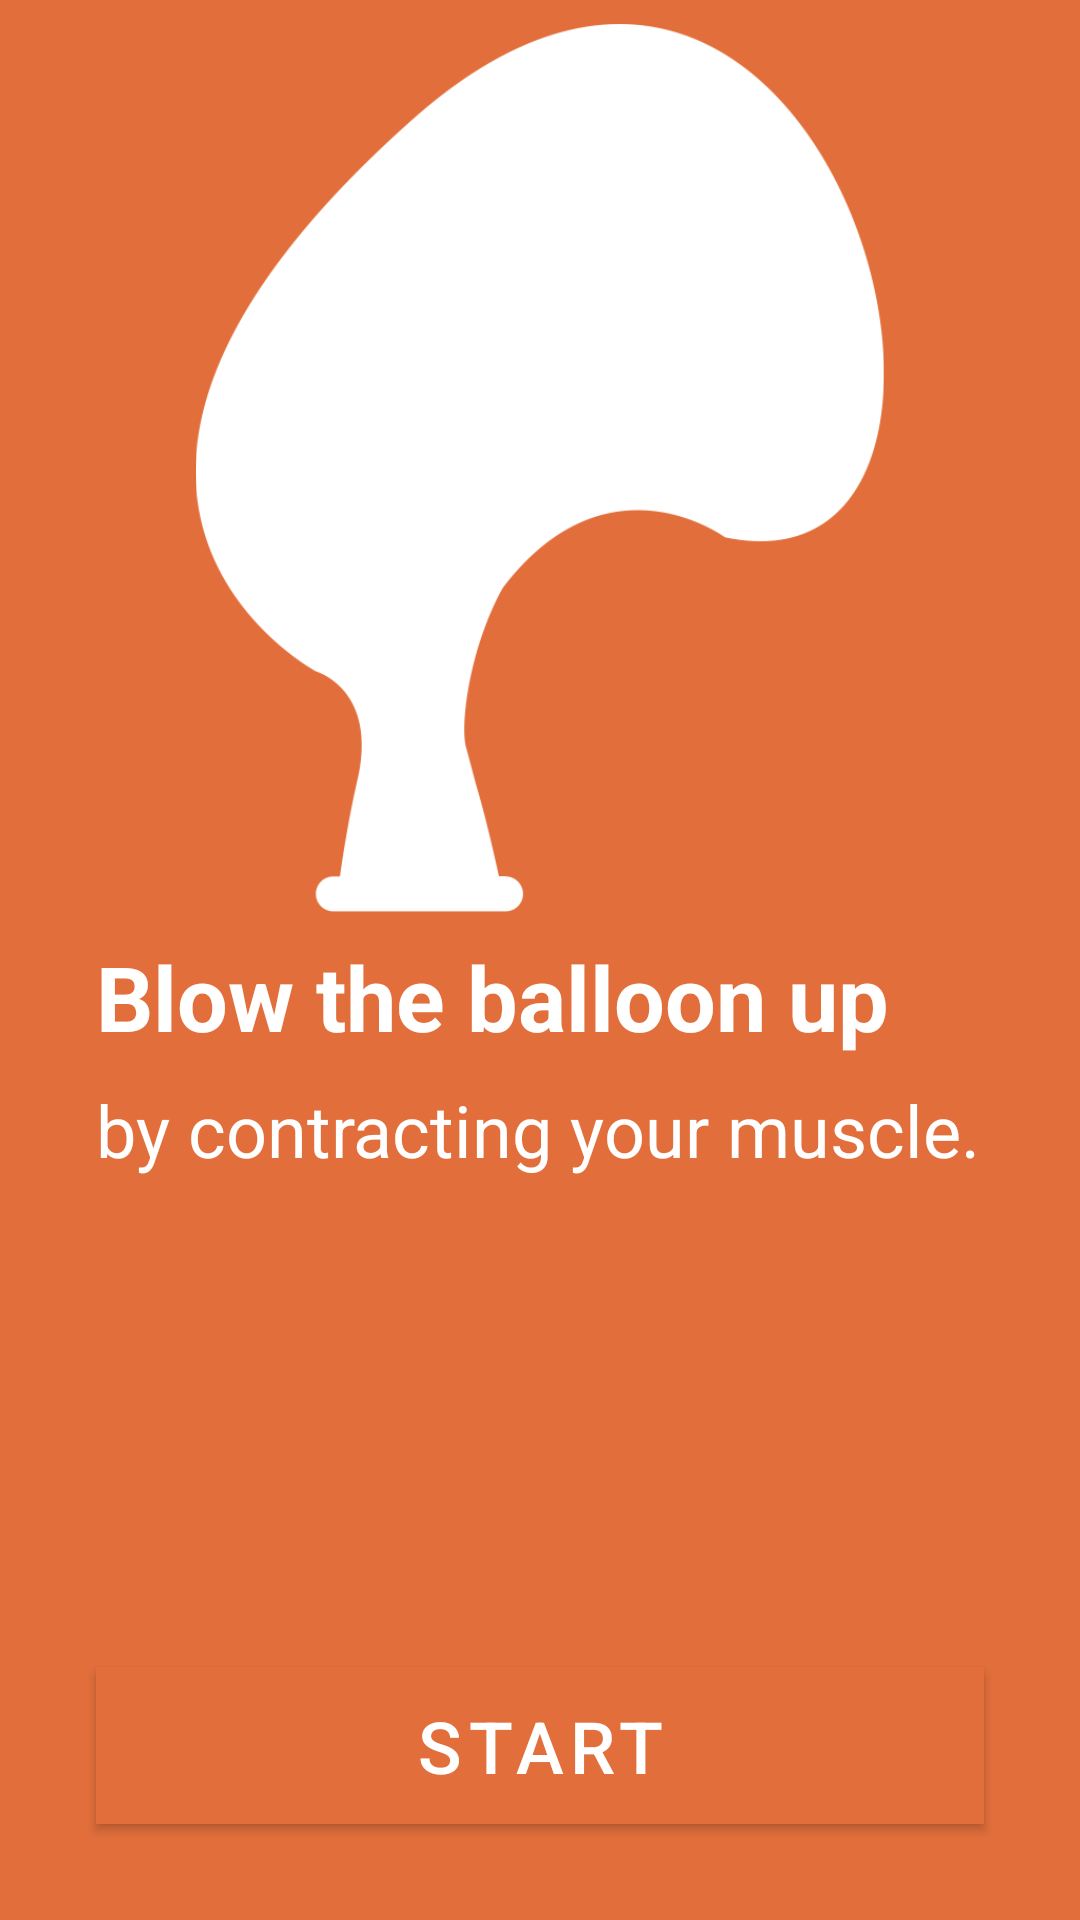

Here is an Android app screen rendered from its layout file. Give the layout XML and the strings, colors and styles it references.
<!-- AndroidManifest.xml: application theme AppTheme -->
<!-- res/layout/fragment_game_balloon_intro.xml -->
<?xml version="1.0" encoding="utf-8"?>
<androidx.constraintlayout.widget.ConstraintLayout
        xmlns:android="http://schemas.android.com/apk/res/android"
        xmlns:app="http://schemas.android.com/apk/res-auto"
        xmlns:tools="http://schemas.android.com/tools"

        android:layout_width="match_parent"
        android:layout_height="match_parent"
        android:background="@color/orange"
        tools:context=".ui.fragments.GameBalloonFragment">

    <TextView
            android:id="@+id/tvLine2"
            android:layout_width="wrap_content"
            android:layout_height="wrap_content"
            android:layout_marginStart="32dp"
            android:layout_marginTop="8dp"
            android:text="@string/game_balloon_instructions_line_2"
            android:textColor="@color/colorPrimary"
            android:textSize="24sp"
            app:layout_constraintStart_toStartOf="parent"
            app:layout_constraintTop_toBottomOf="@+id/tvLine1"/>

    <TextView
            android:id="@+id/tvLine1"
            android:layout_width="wrap_content"
            android:layout_height="wrap_content"
            android:layout_marginStart="32dp"
            android:layout_marginTop="8dp"
            android:text="@string/game_balloon_instructions_line_1"
            android:textColor="@color/colorPrimary"
            android:textSize="30sp"
            android:textStyle="bold"
            android:typeface="sans"
            app:layout_constraintStart_toStartOf="parent"
            app:layout_constraintTop_toBottomOf="@+id/gameIcon"/>

    <ImageView
            android:id="@+id/gameIcon"
            android:layout_width="0dp"
            android:layout_height="0dp"
            android:layout_marginStart="32dp"
            android:layout_marginTop="8dp"
            android:layout_marginEnd="32dp"
            app:layout_constraintDimensionRatio="H, 1:1"
            app:layout_constraintEnd_toEndOf="parent"
            app:layout_constraintStart_toStartOf="parent"
            app:layout_constraintTop_toTopOf="parent"
            app:srcCompat="@mipmap/ic_balloon_0"/>

    <com.google.android.material.button.MaterialButton
            android:id="@+id/btnPlay"
            android:layout_width="0dp"
            android:layout_height="wrap_content"
            android:layout_marginStart="32dp"
            android:layout_marginEnd="32dp"
            android:layout_marginBottom="32dp"
            android:elevation="0dp"
            android:text="@string/btn_start"
            android:textSize="24sp"
            android:background="@color/purple"
            app:layout_constraintBottom_toBottomOf="parent"
            app:layout_constraintEnd_toEndOf="parent"
            app:layout_constraintHorizontal_bias="0.5"
            app:layout_constraintStart_toStartOf="parent"
            app:strokeColor="@color/colorPrimary"
            app:strokeWidth="2dp"
            app:backgroundTint="@color/orange"/>

</androidx.constraintlayout.widget.ConstraintLayout>
<!-- resources referenced by this layout -->
<resources>
  <color name="colorPrimary">#ffffff</color>
  <color name="orange">#E26F3B</color>
  <color name="purple">#70576E</color>
  <!-- mipmap ic_balloon_0: png bitmap (mipmap-mdpi, 13108 bytes) -->
  <string name="btn_start">Start</string>
  <string name="game_balloon_instructions_line_1">Blow the balloon up</string>
  <string name="game_balloon_instructions_line_2">by contracting your muscle.</string>
  <style name="AppTheme" parent="Theme.MaterialComponents.Light.DarkActionBar">
          
          <item name="colorPrimary">@color/colorPrimary</item>
          <item name="colorPrimaryDark">@color/colorPrimaryDark</item>
          <item name="colorAccent">@color/colorAccent</item>
      </style>
  <color name="colorPrimaryDark">#000000</color>
  <color name="colorAccent">#f98885</color>
</resources>
